Run: headless pygame with SDL's dummy video driver; simulated clock (each Clock.tick advances the game by its frame time, no real sleeping); random seed 0; keys injected as events and as key.get_pressed() state; no mouse input.
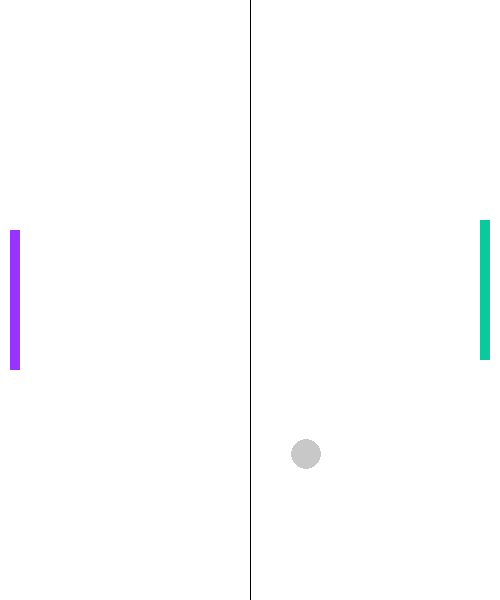
Frame 1 of 4 · flips 1–60 · no input
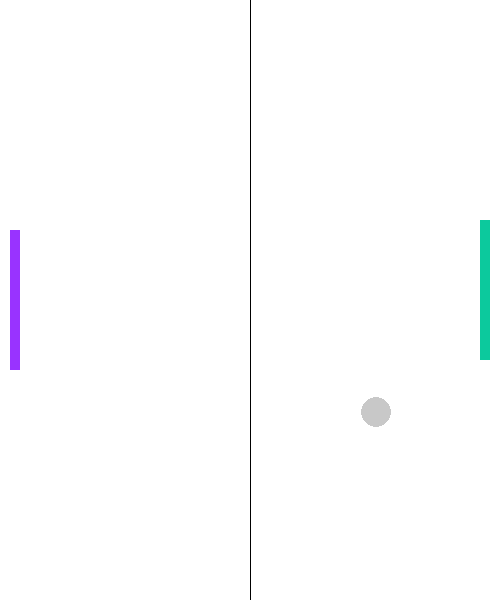
Frame 2 of 4 · flips 61–180 · tapped SPACE, RETURN · held RIGHT (→), D
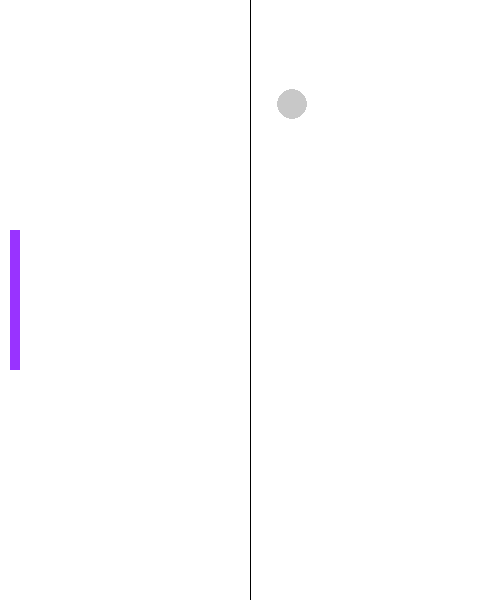
Frame 3 of 4 · flips 181–300 · held DOWN (↓), S
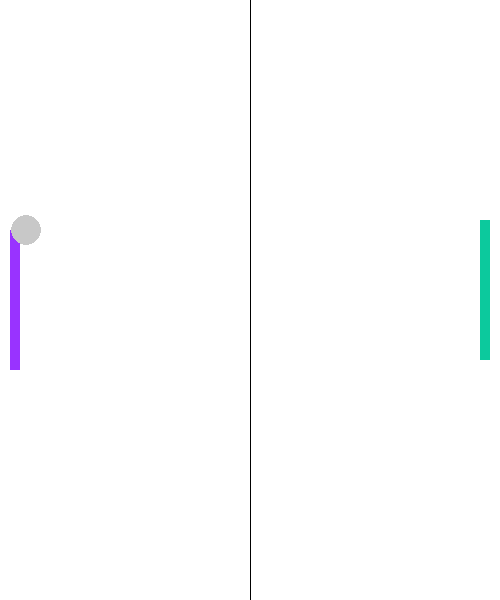
Frame 4 of 4 · flips 301–420 · held LEFT (←), A, UP (↑), W

The pygame program that drew these frames:

import pygame
import sys
# setup
pygame.init()

clock = pygame.time.Clock()
Black = (0, 0, 0)
White = (255, 255, 255)
Teal = (12, 201, 157)
Purple = (153, 51, 255)
Grey = (200, 200, 200)

screen_width = 500
screen_height = 600
screen = pygame.display.set_mode((screen_width, screen_height))
pygame.display.set_caption('Pong')


def move_ball():
    global ball_speed_x, ball_speed_y

    ball.x += ball_speed_x
    ball.y += ball_speed_y

    if ball.top <= 0 or ball.bottom >= screen_height:
        ball_speed_y *= -1
    if ball.left <= 0 or ball.right >= screen_width:
        ball_speed_x *= -1

    if ball.colliderect(player) or ball.colliderect(opponent):
        ball_speed_x *= -1


def player():
    player.y += player_speed

    if player.top <= 0:
        player.top = 0
    if player.bottom >= screen_height:
        player.bottom = screen_height


# platforms
ball = pygame.Rect(screen_width/2 - 15, screen_height/2 - 15, 30, 30)
player = pygame.Rect(screen_width - 20, screen_width/2 - 30, 10, 140)
opponent = pygame.Rect(10, screen_height/2 - 70, 10, 140)

ball_speed_x = 7
ball_speed_y = 7
player_speed = 0

while True:
    for event in pygame.event.get():
        if event.type == pygame.QUIT:
            pygame.quit()
            sys.exit()
        if event.type == pygame.KEYDOWN:
            if event.key == pygame.K_UP:
                player_speed -= 7
            if event.key == pygame.K_DOWN:
                player_speed += 7
        if event.type == pygame.KEYUP:
            if event.key == pygame.K_DOWN:
                player_speed -= 7
            if event.key == pygame.K_UP:
                player_speed += 7
    move_ball()
    player.y += player_speed
    # visuals
    screen.fill(White)
    pygame.draw.rect(screen, Teal, player)
    pygame.draw.rect(screen, Purple, opponent)
    pygame.draw.ellipse(screen, Grey, ball)
    pygame.draw.aaline(screen, Black, (screen_width/2, 0),
                       (screen_width/2, screen_height))

    pygame.display.flip()
    clock.tick(60)
